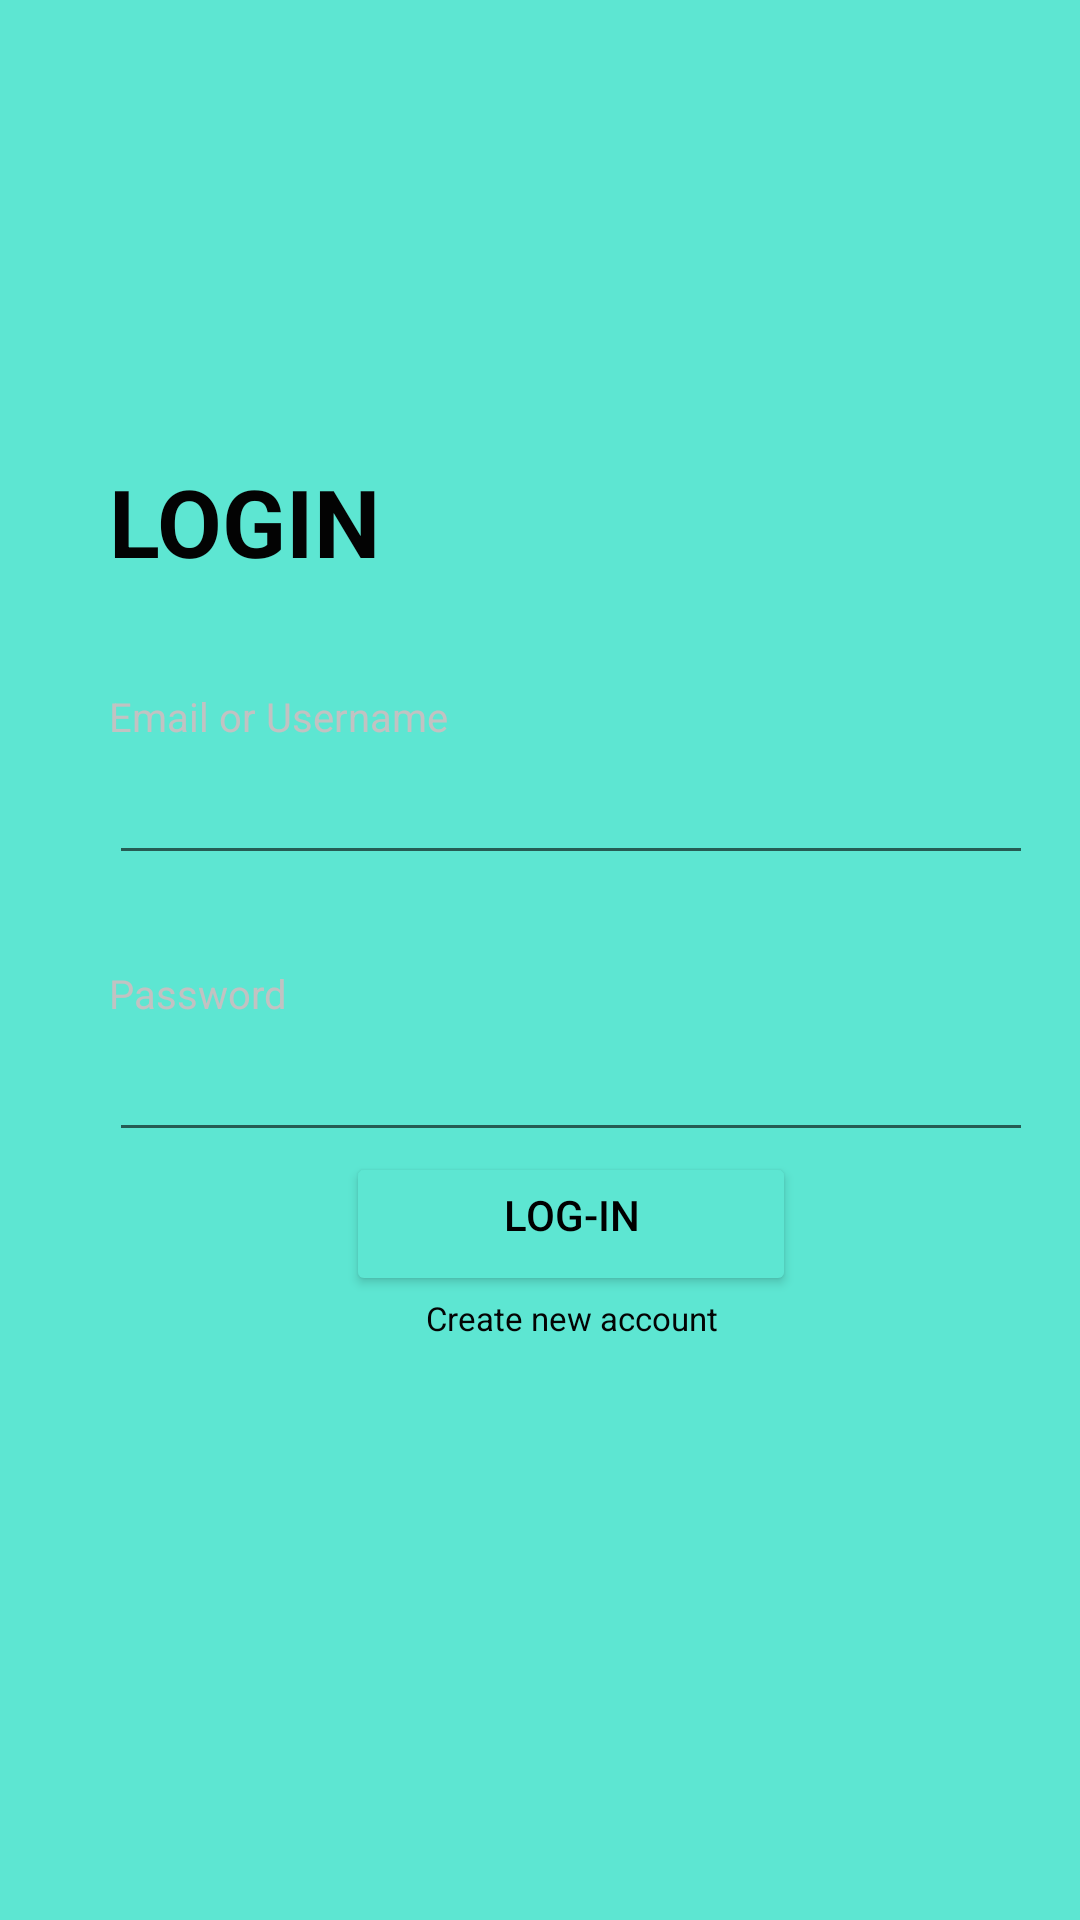

Produce the Android XML layout that renders to this screen, including the resource entries it uses.
<!-- AndroidManifest.xml: application theme Theme.IITsTravelFriend -->
<!-- res/layout/activity_login.xml -->
<?xml version="1.0" encoding="utf-8"?>
<androidx.constraintlayout.widget.ConstraintLayout xmlns:android="http://schemas.android.com/apk/res/android"
    xmlns:app="http://schemas.android.com/apk/res-auto"
    xmlns:tools="http://schemas.android.com/tools"
    android:layout_width="match_parent"
    android:layout_height="match_parent"
    android:background="#5de6d2"
    tools:context=".login">

    <LinearLayout
        android:layout_width="match_parent"
        android:layout_height="wrap_content"
        android:layout_marginLeft="15.7dp"
        android:layout_marginTop="30dp"
        android:layout_marginRight="15.7dp"
        android:orientation="vertical"
        app:layout_constraintBottom_toBottomOf="parent"
        app:layout_constraintTop_toTopOf="parent">

        <FrameLayout
            android:layout_width="match_parent"
            android:layout_height="480dp"
            android:orientation="vertical">

            <ImageView
                android:layout_width="wrap_content"
                android:layout_height="444dp"
                android:background="@drawable/white_cueve_bg"/>

            <LinearLayout
                android:layout_width="match_parent"
                android:layout_height="wrap_content"
                android:orientation="vertical"
                android:paddingLeft="20.7dp">

                <TextView
                    android:id="@+id/productname"
                    android:layout_width="wrap_content"
                    android:layout_height="wrap_content"
                    android:layout_marginTop="57.7dp"
                    android:text="LOGIN"
                    android:textColor="#030303"
                    android:textSize="31.3sp"
                    android:textStyle="bold"/>

                <TextView
                    android:layout_width="wrap_content"
                    android:layout_height="wrap_content"
                    android:layout_marginTop="35dp"
                    android:text="Email or Username"
                    android:textColor="#c2c2c2"
                    android:textSize="13.3sp"/>

                <EditText
                    android:id="@+id/email1"
                    android:layout_width="match_parent"
                    android:layout_height="wrap_content"
                    android:importantForAutofill="no"
                    android:inputType="textPersonName"
                    tools:ignore="TextContrastCheck"
                    android:textSize="20sp"/>


                <TextView
                    android:layout_width="wrap_content"
                    android:layout_height="wrap_content"
                    android:layout_marginTop="30.3dp"
                    android:text="Password"
                    android:textColor="#c2c2c2"
                    android:textSize="13.3sp"/>

                <EditText
                    android:id="@+id/password"
                    android:layout_width="match_parent"
                    android:layout_height="wrap_content"
                    android:importantForAutofill="no"
                    android:inputType="textPassword"
                    tools:ignore="TextContrastCheck"
                    android:textSize="20sp"/>

                <Button
                    android:layout_gravity="center"
                    android:id="@+id/loginbutton"
                    android:layout_width="150dp"
                    android:layout_height="wrap_content"
                    android:backgroundTint="#5de6d2"
                    android:paddingTop="4dp"
                    android:text="@string/log_in"
                    android:textColor="@color/black"
                    tools:ignore="TextContrastCheck" />

                <TextView
                    android:layout_gravity="center"
                    android:id="@+id/alreadylogin"
                    android:layout_width="150dp"
                    android:layout_height="wrap_content"
                    android:gravity="center"
                    android:text="@string/create_new_account"
                    android:textColor="#030303"
                    android:textSize="11sp"
                    tools:ignore="TextContrastCheck" />








                






















            </LinearLayout>

        </FrameLayout>

    </LinearLayout>

</androidx.constraintlayout.widget.ConstraintLayout>
<!-- resources referenced by this layout -->
<resources>
  <string name="create_new_account">Create new account</string>
  <string name="email">Email</string>
  <string name="log_in">Log-in</string>
  <string name="password">Password</string>
  <style name="Theme.IITsTravelFriend" parent="Theme.MaterialComponents.DayNight.DarkActionBar">
          
          <item name="colorPrimary">@color/purple_500</item>
          <item name="colorPrimaryVariant">@color/purple_700</item>
          <item name="colorOnPrimary">@color/white</item>
          
          <item name="colorSecondary">@color/teal_200</item>
          <item name="colorSecondaryVariant">@color/teal_700</item>
          <item name="colorOnSecondary">@color/black</item>
          
          <item name="android:statusBarColor" tools:targetApi="l">?attr/colorPrimaryVariant</item>
          
      </style>
  <!-- not gathered from this repository: default colours our renderer supplied (Android Studio template values) -->
  <color name="purple_500">#FF6200EE</color>
  <color name="purple_700">#FF3700B3</color>
  <color name="teal_200">#FF03DAC5</color>
  <color name="teal_700">#FF018786</color>
  <color name="black">#FF000000</color>
  <color name="white">#FFFFFFFF</color>
</resources>
